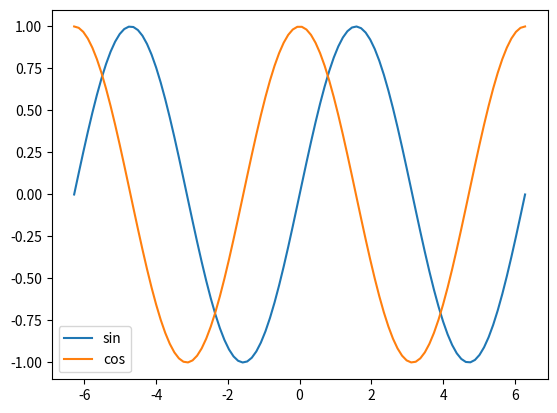

The matplotlib source for this figure:
import numpy as np
import matplotlib.pyplot as plt

x = np.linspace(-2*np.pi,2*np.pi,100)
sin = np.sin(x)
cos = np.cos(x)
points = [i*np.pi for i in range(-4,5)]
labels = ['-2π','-3π/2','-π','-π/2','0','π/2','π','3π/2','2π']

plt.plot(x,sin, label = 'sin')
plt.plot(x,cos, label = 'cos')
plt.legend()
plt.show()
